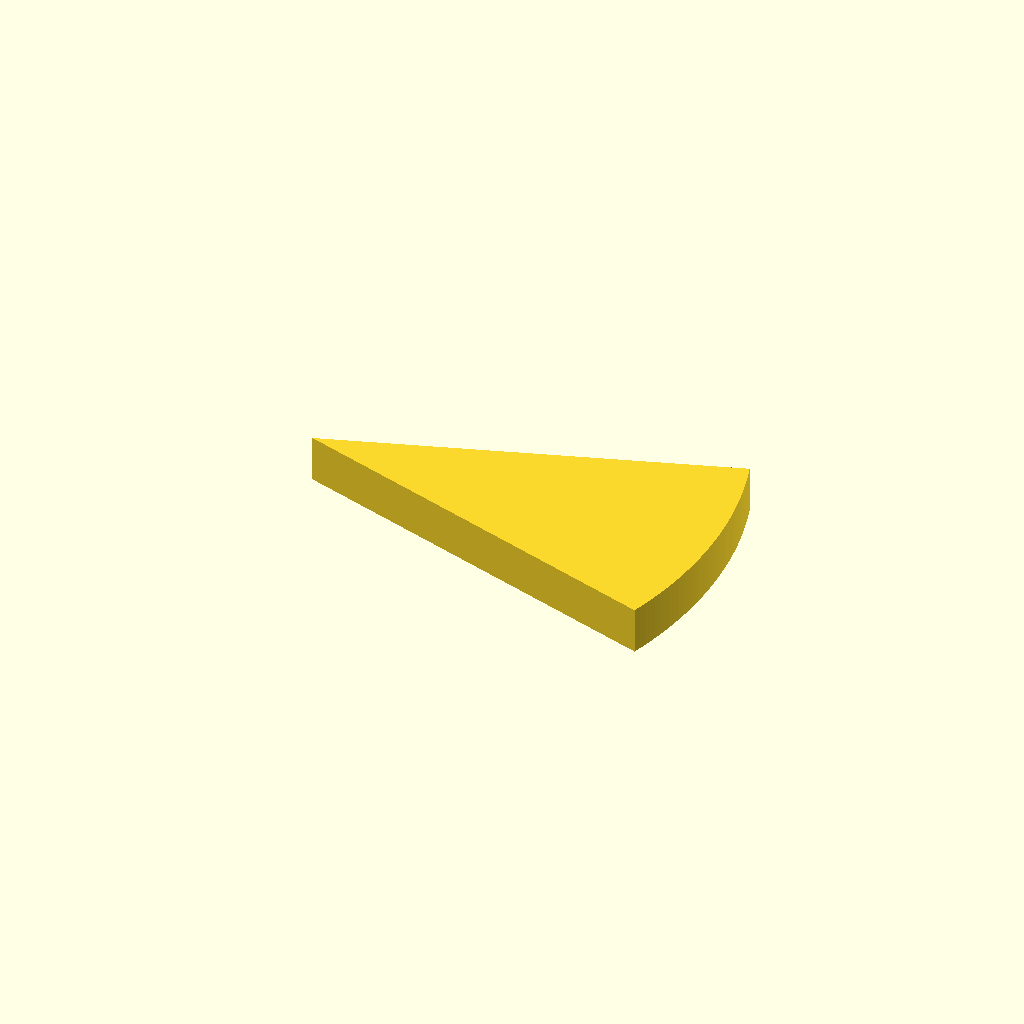
Cell 1: the model at its default parameters.
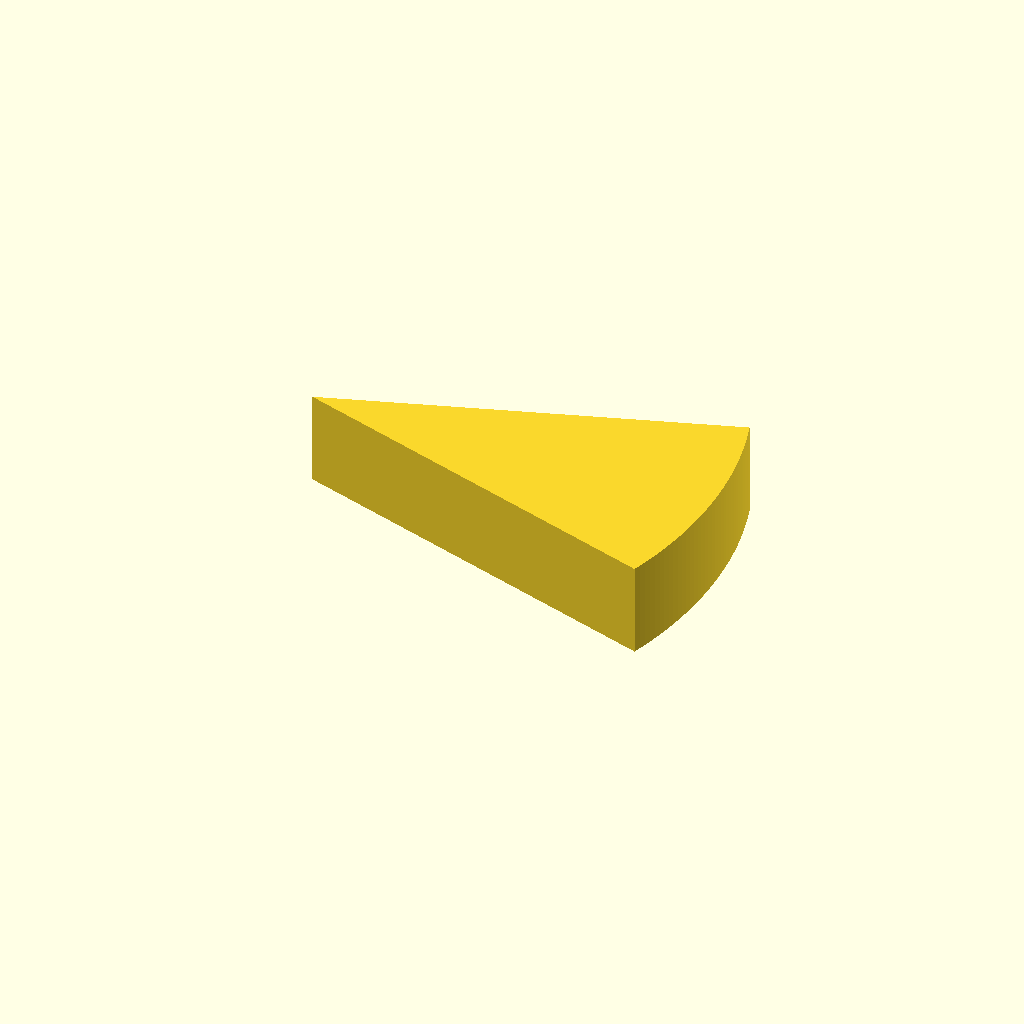
Cell 2: the same model with plate_t = 16.
All cells are drawn from one camera (rotation 55°, 0°, 25°, orthographic, colour scheme Cornfield), so only the parameter changes between them.
OpenSCAD source file optional_data/data/sketch2/arcprofiles/part_0077.scad:
$fn = 32;

// ----------------------------------------------------------------------
// Arc profile plate: sector, 38 points
// ----------------------------------------------------------------------

// --- parameters (mm) ---
sector_angle = 36;        // sector angle, degrees
sector_r = 70;            // outer radius
arc_step = 1;             // sampling step of the arc, degrees
plate_t = 8;              // plate thickness, Z

bbox_x = 2 * sector_r * sin(sector_angle / 2);  // chord of the sector
bbox_y = sector_r;  // depth of the sector (apex to arc)

profile = [[66.574, 0], [66.941, 1.165], [67.288, 2.336], [67.615, 3.514], [67.921, 4.696], [68.206, 5.884], [68.47, 7.077], [68.714, 8.274], [68.937, 9.476], [69.138, 10.681], [69.319, 11.889], [69.478, 13.1], [69.617, 14.314], [69.734, 15.53], [69.829, 16.748], [69.904, 17.967], [69.957, 19.188], [69.989, 20.409], [70, 21.631], [69.989, 22.853], [69.957, 24.074], [69.904, 25.295], [69.829, 26.514], [69.734, 27.732], [69.617, 28.948], [69.478, 30.162], [69.319, 31.373], [69.138, 32.581], [68.937, 33.786], [68.714, 34.988], [68.47, 36.185], [68.206, 37.378], [67.921, 38.566], [67.615, 39.748], [67.288, 40.926], [66.941, 42.097], [66.574, 43.262], [0, 21.631]];  // primary outline, 38 points, counter clockwise

// --- the one profile operation ---
linear_extrude(height = plate_t) polygon(points = profile);
Customizer parameters (derived from the source; name, type, default, range or options):
sector_angle: number, default 36
sector_r: number, default 70
arc_step: number, default 1
plate_t: number, default 8
